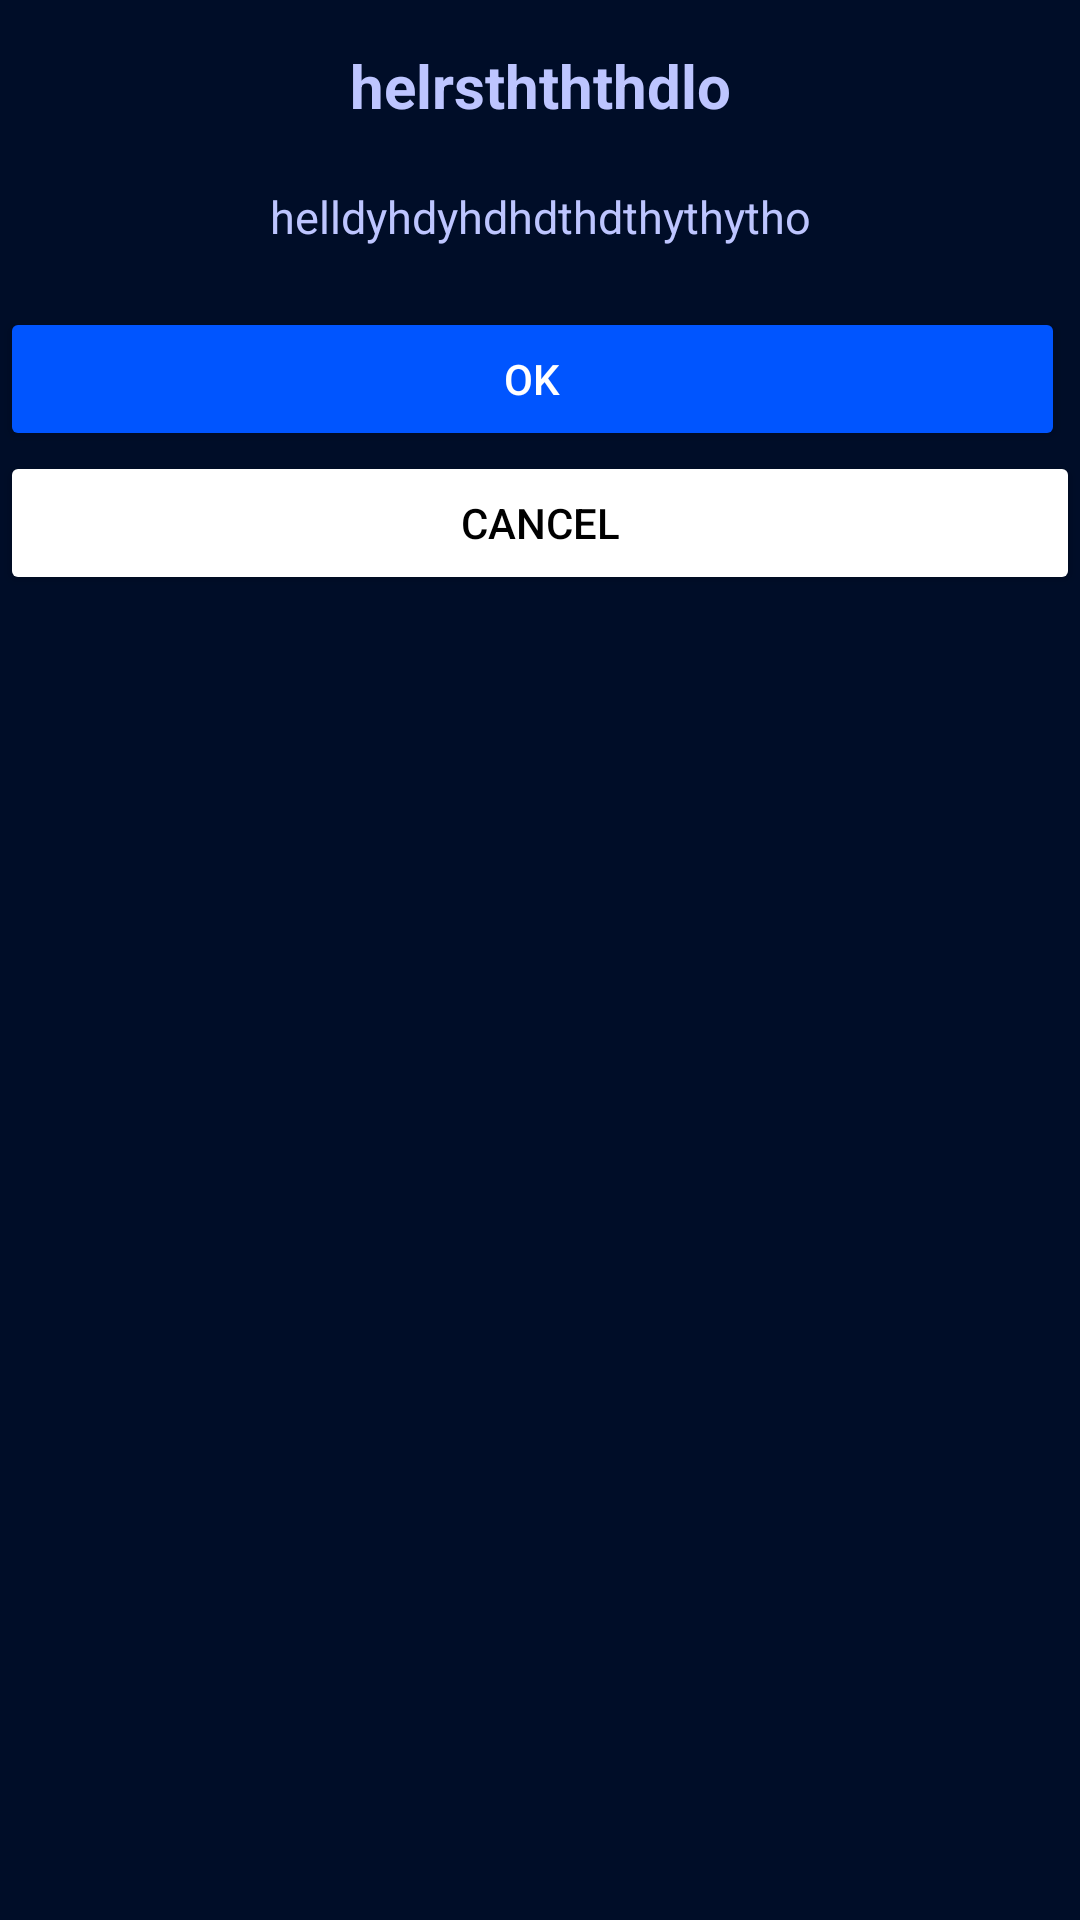

Write the Android layout XML for this screen, with the resource values it uses.
<!-- AndroidManifest.xml: application theme Theme.ChatNONET4 -->
<!-- res/layout/activity_dialog_manager.xml -->
<?xml version="1.0" encoding="utf-8"?>

<RelativeLayout xmlns:android="http://schemas.android.com/apk/res/android"
    android:layout_width="match_parent"
    android:layout_height="match_parent"
    android:background="@drawable/chatnonet_dialog_background"
    android:layout_centerInParent="true">

    <TextView
        android:id="@+id/title"
        android:layout_width="wrap_content"
        android:layout_height="wrap_content"
        android:layout_alignParentStart="true"
        android:layout_alignParentTop="true"
        android:layout_alignParentEnd="true"
        android:layout_marginStart="20dp"
        android:layout_marginTop="15dp"
        android:layout_marginEnd="20dp"
        android:text="helrsthththdlo"
        android:textAlignment="center"
        android:textColor="#BDC5FF"
        android:textSize="20dp"
        android:textStyle="bold" />
    <TextView
        android:id="@+id/message"
        android:layout_width="wrap_content"
        android:layout_height="wrap_content"
        android:layout_alignParentStart="true"
        android:layout_alignParentEnd="true"
        android:layout_marginStart="20dp"
        android:layout_marginEnd="20dp"
        android:layout_below="@id/title"
        android:layout_marginTop="20dp"
        android:text="helldyhdyhdhdthdthythytho"
        android:textColor="#BDC5FF"
        android:textSize="15dp"
        android:textAlignment="center"/>

    <Button
        android:id="@+id/negativeButton"
        android:layout_width="match_parent"
        android:layout_height="wrap_content"
        android:layout_below="@id/positiveButton"
        android:backgroundTint="#FFFFFF"
        android:text="cancel"
        android:textColor="#000"/>

    <Button
        android:id="@+id/positiveButton"
        android:layout_width="match_parent"
        android:layout_height="wrap_content"
        android:layout_below="@id/message"
        android:layout_marginTop="20dp"
        android:text="ok"
        android:textColor="#FFFFFF"
        android:backgroundTint="#0055FF"
        android:layout_alignParentEnd="true"
        android:layout_marginEnd="5dp" />
</RelativeLayout>
<!-- resources referenced by this layout -->
<resources>
  <!-- drawable chatnonet_dialog_background (drawable) -->
  <?xml version="1.0" encoding="utf-8"?>
  
  <shape xmlns:android="http://schemas.android.com/apk/res/android">
      <solid android:color="#000D28"/>
  </shape>
  <style name="Theme.ChatNONET4" parent="Base.Theme.ChatNONET4" />
  <style name="Base.Theme.ChatNONET4" parent="Theme.Material3.DayNight.NoActionBar">
          
          
      </style>
</resources>
